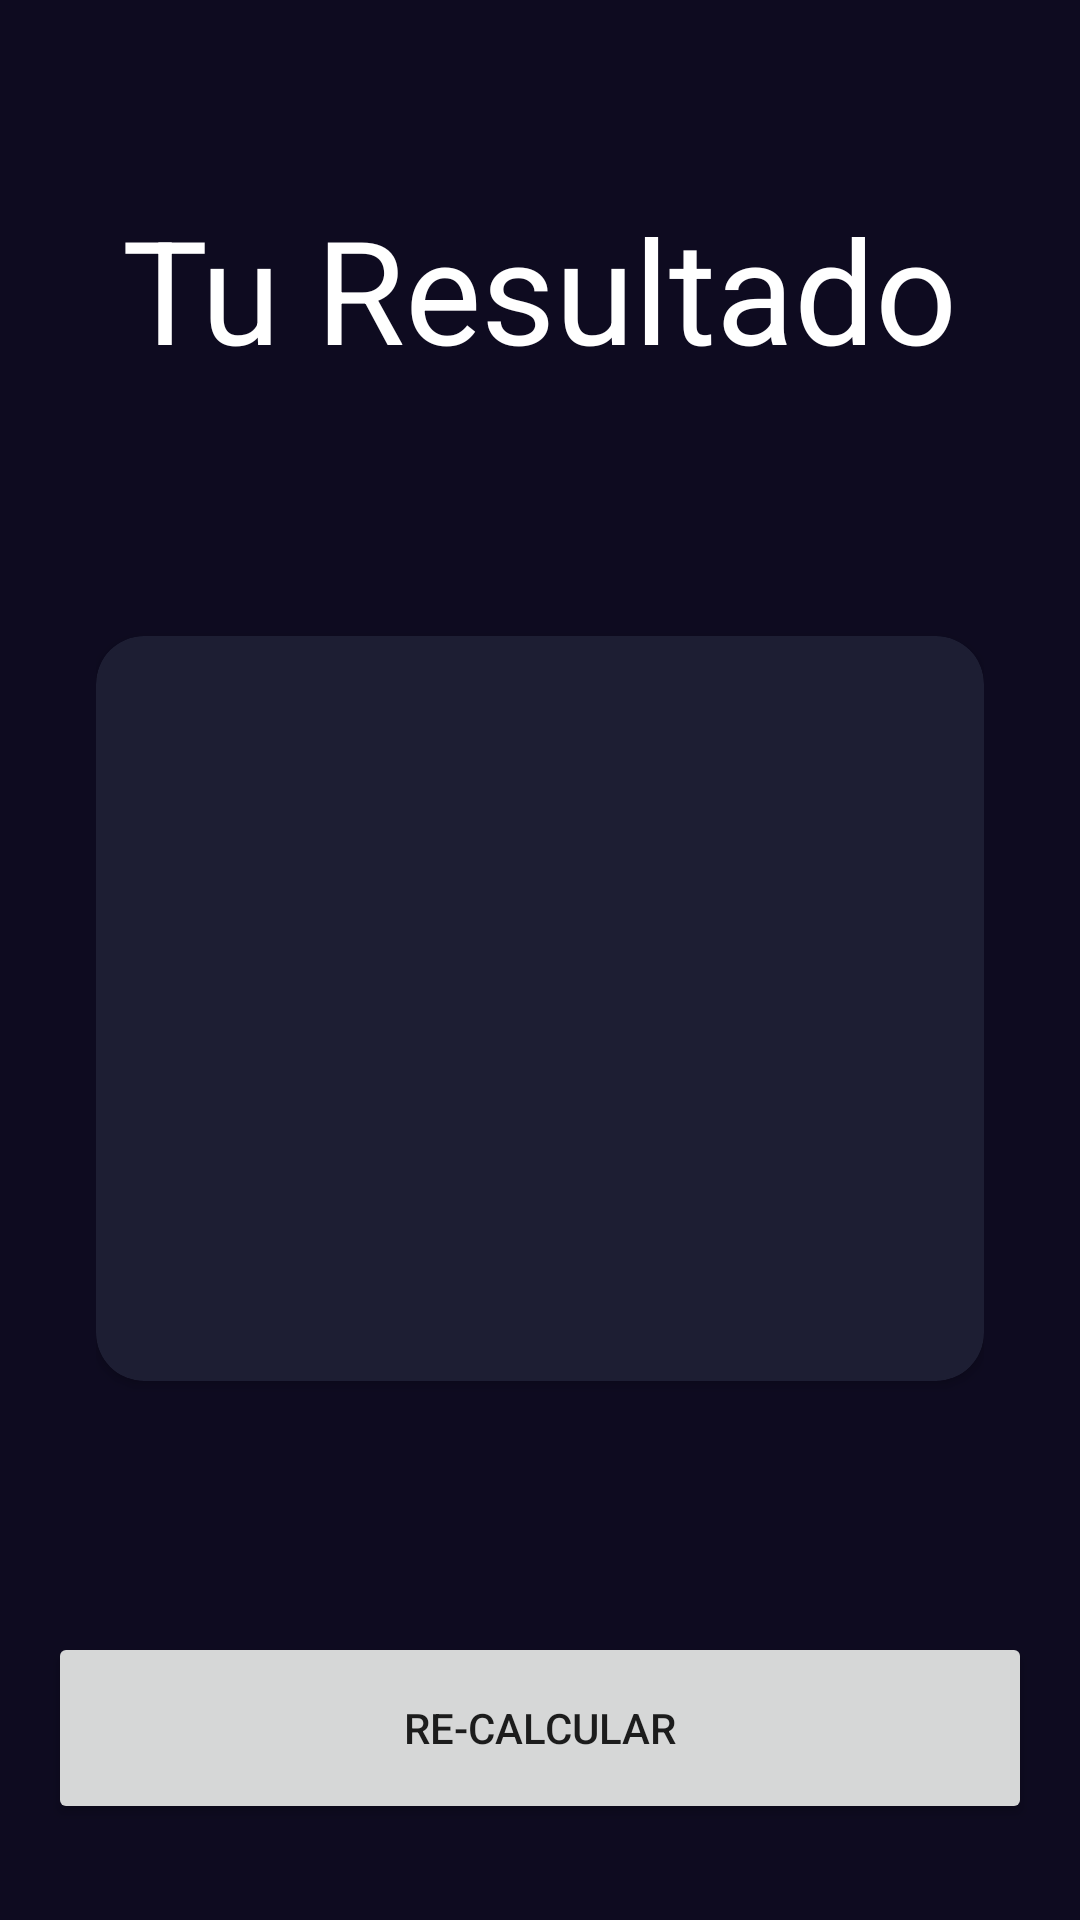

Here is an Android app screen rendered from its layout file. Give the layout XML and the strings, colors and styles it references.
<!-- AndroidManifest.xml: application theme Theme.ControlIMC -->
<!-- res/layout/activity_resolt_imcactivity.xml -->
<?xml version="1.0" encoding="utf-8"?>
<androidx.constraintlayout.widget.ConstraintLayout xmlns:android="http://schemas.android.com/apk/res/android"
    xmlns:app="http://schemas.android.com/apk/res-auto"
    xmlns:tools="http://schemas.android.com/tools"
    android:id="@+id/main"
    android:layout_width="match_parent"
    android:layout_height="match_parent"
    android:background="@color/background_app"
    android:paddingHorizontal="16dp"
    android:paddingVertical="32dp"
    tools:context="com.ursolgleb.myfirstapp.imccalculator.ResoltIMCActivity">

    <ScrollView
        android:layout_width="match_parent"
        android:layout_height="0dp"
        android:fillViewport="true"
        app:layout_constraintBottom_toTopOf="@id/btnRecalc"
        app:layout_constraintTop_toTopOf="parent"
        tools:layout_editor_absoluteX="16dp">


        <androidx.constraintlayout.widget.ConstraintLayout
            android:layout_width="match_parent"
            android:layout_height="wrap_content"
            android:background="@color/background_app"
            android:paddingHorizontal="16dp"
            android:paddingVertical="32dp">


            <TextView
                android:id="@+id/tvTitleResult"
                android:layout_width="wrap_content"
                android:layout_height="wrap_content"
                android:text="@string/your_result"
                android:textColor="@color/white"
                android:textSize="48sp"
                app:layout_constraintEnd_toEndOf="parent"
                app:layout_constraintStart_toStartOf="parent"
                app:layout_constraintTop_toTopOf="parent" />

            <androidx.cardview.widget.CardView
                android:id="@+id/crdResult"
                android:layout_width="match_parent"
                android:layout_height="wrap_content"
                android:layout_marginTop="32dp"
                app:cardBackgroundColor="@color/background_component"
                app:cardCornerRadius="16dp"
                app:layout_constraintBottom_toBottomOf="parent"
                app:layout_constraintEnd_toEndOf="parent"
                app:layout_constraintStart_toStartOf="parent"
                app:layout_constraintTop_toBottomOf="@id/tvTitleResult">

                <androidx.constraintlayout.widget.ConstraintLayout
                    android:layout_width="match_parent"
                    android:layout_height="match_parent"
                    android:gravity="center"
                    android:paddingHorizontal="16dp"
                    android:paddingVertical="32dp">

                    <TextView
                        android:id="@+id/tvResult"
                        android:layout_width="wrap_content"
                        android:layout_height="wrap_content"
                        android:textAlignment="center"
                        android:textAllCaps="true"
                        android:textColor="@color/result_text"
                        android:textSize="24sp"
                        android:textStyle="bold"
                        app:layout_constraintBottom_toTopOf="@id/tvICM"
                        app:layout_constraintEnd_toEndOf="parent"
                        app:layout_constraintStart_toStartOf="parent"
                        app:layout_constraintTop_toTopOf="parent"
                        tools:text="Normal" />

                    <TextView
                        android:id="@+id/tvICM"
                        android:layout_width="wrap_content"
                        android:layout_height="wrap_content"
                        android:textAlignment="center"
                        android:textAllCaps="true"
                        android:textColor="@color/white"
                        android:textSize="98sp"
                        android:textStyle="bold"
                        app:layout_constraintBottom_toTopOf="@id/tvDiscript"
                        app:layout_constraintEnd_toEndOf="parent"
                        app:layout_constraintStart_toStartOf="parent"
                        app:layout_constraintTop_toBottomOf="@id/tvResult"
                        tools:text="10" />

                    <TextView
                        android:id="@+id/tvDiscript"
                        android:layout_width="wrap_content"
                        android:layout_height="wrap_content"
                        android:textAlignment="center"
                        android:textAllCaps="true"
                        android:textColor="@color/white"
                        android:textSize="16sp"
                        android:textStyle="bold"
                        app:layout_constraintBottom_toBottomOf="parent"
                        app:layout_constraintEnd_toEndOf="parent"
                        app:layout_constraintStart_toStartOf="parent"
                        app:layout_constraintTop_toBottomOf="@id/tvICM"
                        tools:text="Tu peso es bien" />

                </androidx.constraintlayout.widget.ConstraintLayout>


            </androidx.cardview.widget.CardView>


        </androidx.constraintlayout.widget.ConstraintLayout>


    </ScrollView>

    <Button
        android:id="@+id/btnRecalc"
        android:layout_width="match_parent"
        android:layout_height="64dp"
        android:text="@string/re_calculation"
        android:textAllCaps="true"
        app:layout_constraintBottom_toBottomOf="parent" />

</androidx.constraintlayout.widget.ConstraintLayout>
<!-- resources referenced by this layout -->
<resources>
  <color name="background_app">#0E0B20</color>
  <color name="background_component">#1D1E33</color>
  <color name="result_text">#649729</color>
  <color name="white">#FFFFFFFF</color>
  <string name="re_calculation">Re-calcular</string>
  <string name="your_result">Tu Resultado</string>
  <style name="Theme.ControlIMC" parent="Theme.MaterialComponents.DayNight.DarkActionBar">
          
          <item name="colorPrimary">@color/purple_500</item>
          <item name="colorPrimaryVariant">@color/purple_700</item>
          <item name="colorOnPrimary">@color/white</item>
          
          <item name="colorSecondary">@color/teal_200</item>
          <item name="colorSecondaryVariant">@color/teal_700</item>
          <item name="colorOnSecondary">@color/black</item>
          
          <item name="android:statusBarColor">?attr/colorPrimaryVariant</item>
          
      </style>
  <color name="purple_500">#FF6200EE</color>
  <color name="purple_700">#FF3700B3</color>
  <color name="teal_200">#FF03DAC5</color>
  <color name="teal_700">#FF018786</color>
  <color name="black">#FF000000</color>
</resources>
